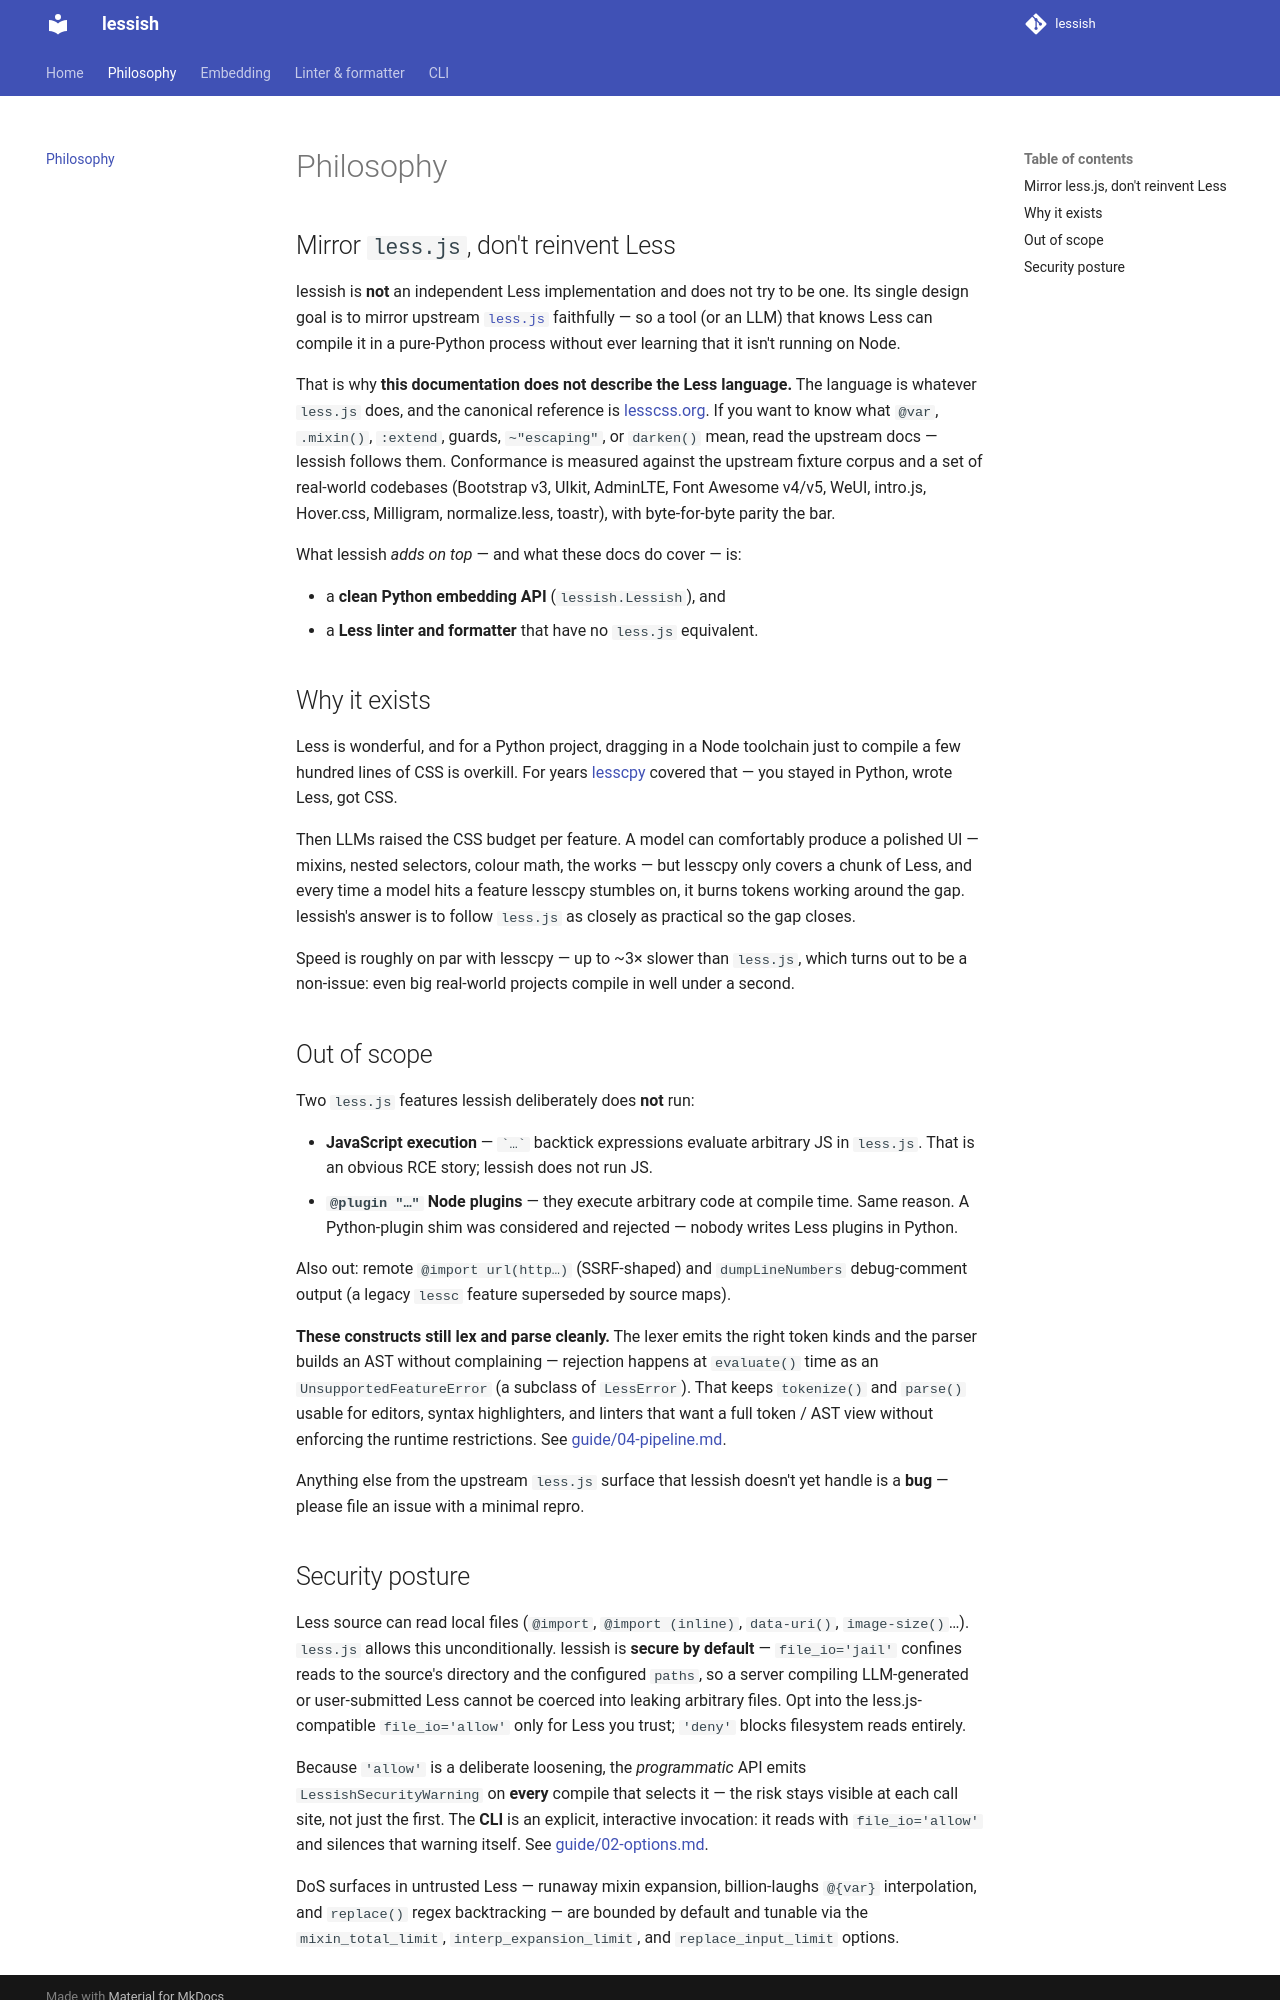

repository: uandysmith/lessish · page: philosophy/index.html · generator: mkdocs

# Philosophy

## Mirror `less.js`, don't reinvent Less

lessish is **not** an independent Less implementation and does not try to
be one. Its single design goal is to mirror upstream
[`less.js`](https://github.com/less/less.js) faithfully — so a tool (or an
LLM) that knows Less can compile it in a pure-Python process without ever
learning that it isn't running on Node.

That is why **this documentation does not describe the Less language.** The
language is whatever `less.js` does, and the canonical reference is
[lesscss.org](https://lesscss.org). If you want to know what `@var`,
`.mixin()`, `:extend`, guards, `~"escaping"`, or `darken()` mean, read the
upstream docs — lessish follows them. Conformance is measured against the
upstream fixture corpus and a set of real-world codebases (Bootstrap v3,
UIkit, AdminLTE, Font Awesome v4/v5, WeUI, intro.js, Hover.css, Milligram,
normalize.less, toastr), with byte-for-byte parity the bar.

What lessish *adds on top* — and what these docs do cover — is:

- a **clean Python embedding API** (`lessish.Lessish`), and
- a **Less linter and formatter** that have no `less.js` equivalent.

## Why it exists

Less is wonderful, and for a Python project, dragging in a Node toolchain
just to compile a few hundred lines of CSS is overkill. For years
[lesscpy](https://github.com/lesscpy/lesscpy) covered that — you stayed in
Python, wrote Less, got CSS.

Then LLMs raised the CSS budget per feature. A model can comfortably produce
a polished UI — mixins, nested selectors, colour math, the works — but
lesscpy only covers a chunk of Less, and every time a model hits a feature
lesscpy stumbles on, it burns tokens working around the gap. lessish's
answer is to follow `less.js` as closely as practical so the gap closes.

Speed is roughly on par with lesscpy — up to ~3× slower than `less.js`,
which turns out to be a non-issue: even big real-world projects compile in
well under a second.

## Out of scope

Two `less.js` features lessish deliberately does **not** run:

- **JavaScript execution** — `` `…` `` backtick expressions evaluate
  arbitrary JS in `less.js`. That is an obvious RCE story; lessish does not
  run JS.
- **`@plugin "…"` Node plugins** — they execute arbitrary code at compile
  time. Same reason. A Python-plugin shim was considered and rejected —
  nobody writes Less plugins in Python.

Also out: remote `@import url(http…)` (SSRF-shaped) and `dumpLineNumbers`
debug-comment output (a legacy `lessc` feature superseded by source maps).

**These constructs still lex and parse cleanly.** The lexer emits the right
token kinds and the parser builds an AST without complaining — rejection
happens at `evaluate()` time as an `UnsupportedFeatureError` (a subclass of
`LessError`). That keeps `tokenize()` and `parse()` usable for editors,
syntax highlighters, and linters that want a full token / AST view without
enforcing the runtime restrictions. See
[guide/04-pipeline.md](guide/04-pipeline.md).

Anything else from the upstream `less.js` surface that lessish doesn't yet
handle is a **bug** — please file an issue with a minimal repro.
